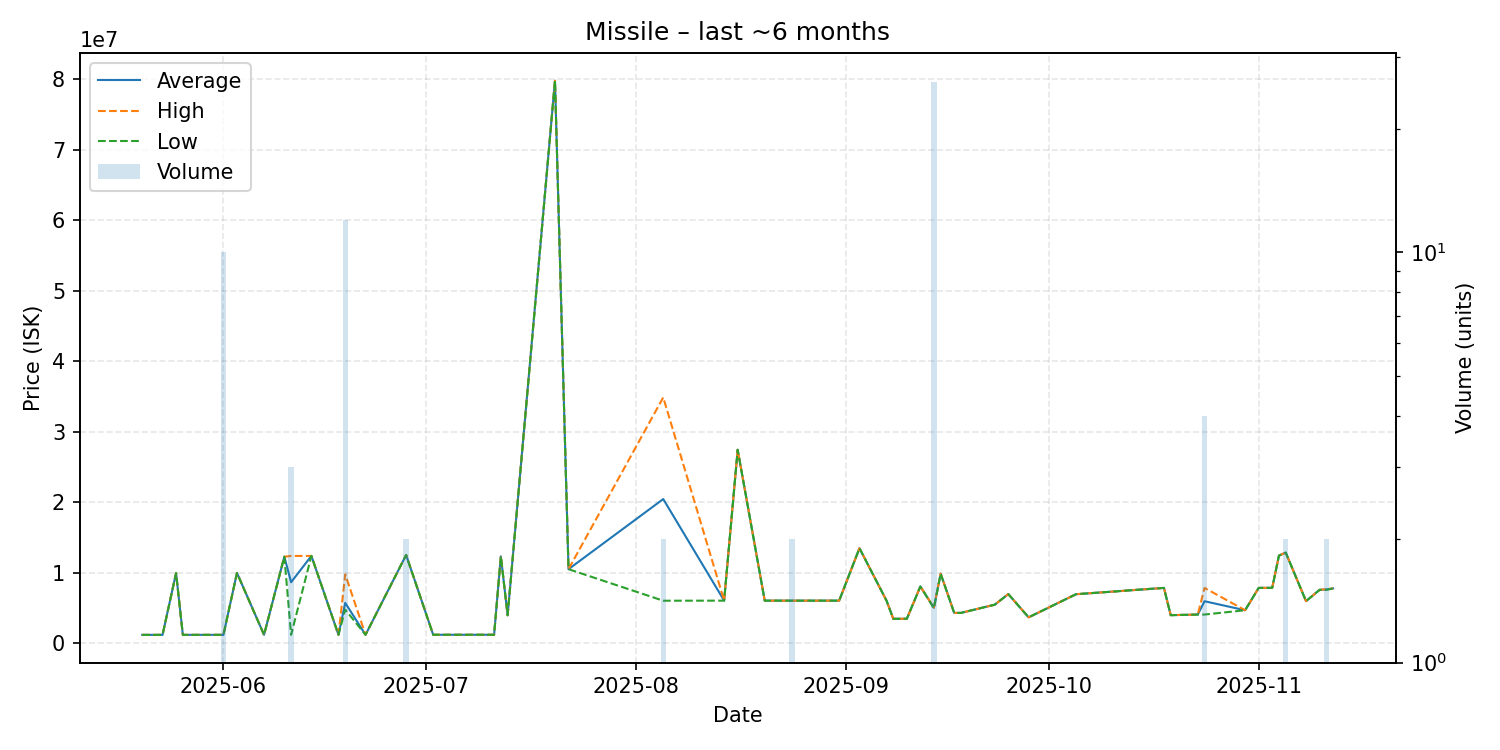

The table this chart was drawn from, first rows:
date, average, highest, lowest, order_count, volume
2025-05-20, 1221000, 1221000, 1221000, 1, 1
2025-05-23, 1221000, 1221000, 1221000, 1, 1
2025-05-25, 9980000, 9980000, 9980000, 1, 1
2025-05-26, 1222000, 1222000, 1222000, 1, 1
2025-06-01, 1225900, 1226000, 1225000, 2, 10
2025-06-03, 10000000, 10000000, 10000000, 1, 1
2025-06-07, 1226000, 1226000, 1226000, 1, 1
2025-06-10, 12300000, 12300000, 12300000, 1, 1
2025-06-11, 8680000, 12405000, 1230000, 3, 3
2025-06-14, 12410000, 12410000, 12410000, 1, 1
2025-06-18, 1233000, 1233000, 1233000, 1, 1
2025-06-19, 5752667, 9799000, 4800000, 4, 12
2025-06-22, 1235000, 1235000, 1235000, 1, 1
2025-06-28, 12540000, 12540000, 12540000, 1, 2
2025-07-02, 1235000, 1235000, 1235000, 1, 1
2025-07-05, 1235000, 1235000, 1235000, 1, 1
2025-07-11, 1236000, 1236000, 1236000, 1, 1
2025-07-12, 12350000, 12350000, 12350000, 1, 1
2025-07-13, 4000000, 4000000, 4000000, 1, 1
2025-07-20, 79750000, 79750000, 79750000, 1, 1
2025-07-22, 10530000, 10530000, 10530000, 1, 1
2025-08-05, 20466000, 34870000, 6062000, 2, 2
2025-08-14, 6072000, 6072000, 6072000, 1, 1
2025-08-16, 27450000, 27450000, 27450000, 1, 1
2025-08-20, 6072000, 6072000, 6072000, 1, 1
2025-08-24, 6070000, 6070000, 6070000, 2, 2
2025-08-31, 6071000, 6071000, 6071000, 1, 1
2025-09-03, 13500000, 13500000, 13500000, 1, 1
2025-09-07, 6070000, 6070000, 6070000, 1, 1
2025-09-08, 3500000, 3500000, 3500000, 1, 1
2025-09-09, 3500000, 3500000, 3500000, 1, 1
2025-09-10, 3502000, 3502000, 3502000, 1, 1
2025-09-12, 8080000, 8080000, 8080000, 1, 1
2025-09-14, 5061962, 5101000, 5000000, 3, 26
2025-09-15, 9890000, 9890000, 9890000, 1, 1
2025-09-17, 4334000, 4334000, 4334000, 1, 1
2025-09-18, 4334000, 4334000, 4334000, 1, 1
2025-09-23, 5500000, 5500000, 5500000, 1, 1
2025-09-25, 7000000, 7000000, 7000000, 1, 1
2025-09-28, 3705000, 3705000, 3705000, 1, 1
2025-10-05, 6980000, 6980000, 6980000, 1, 1
2025-10-18, 7877000, 7877000, 7877000, 1, 1
2025-10-19, 4013000, 4013000, 4013000, 1, 1
2025-10-23, 4101000, 4101000, 4101000, 1, 1
2025-10-24, 5988750, 7876500, 4101000, 4, 4
2025-10-30, 4712000, 4712000, 4712000, 1, 1
2025-11-01, 7878000, 7878000, 7878000, 1, 1
2025-11-03, 7890000, 7890000, 7890000, 1, 1
2025-11-04, 12450000, 12450000, 12450000, 1, 1
2025-11-05, 12880000, 12880000, 12880000, 2, 2
2025-11-08, 6000000, 6000000, 6000000, 1, 1
2025-11-10, 7600000, 7600000, 7600000, 1, 1
2025-11-11, 7651500, 7702000, 7601000, 2, 2
2025-11-12, 7801000, 7801000, 7801000, 1, 1
